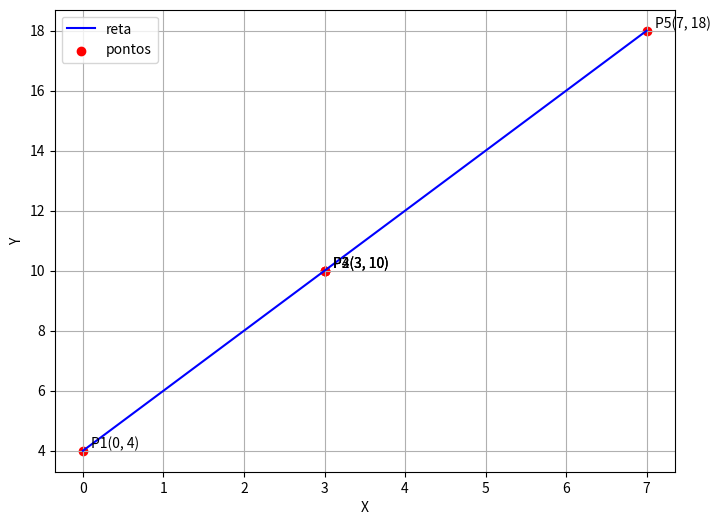

The matplotlib source for this figure:
import random
import matplotlib.pyplot as plt

# Função para calcular os valores de y usando y = ax + b
def gerar_y(a, b, x):
    y = []
    for i in range(len(x)):
        y.append(a * x[i] + b)
    return y

# Função para gerar 5 valores aleatórios de x
def gerar_x():
    x = []
    for i in range(5):
        x.append(random.randint(0, 10))
    return x

# Função para desenhar os pontos e a reta no gráfico
def plotar_pontos(x, y):
    plt.figure(figsize=(8, 6))
    
    # Desenha a reta
    plt.plot(x, y, linestyle='-', color='b', label='reta')
    
    # Desenha os pontos
    plt.scatter(x, y, color='red', marker='o', label='pontos')
    
    # Nome dos eixos
    plt.xlabel('X')
    plt.ylabel('Y')
    
    # Mostra grade no gráfico
    plt.grid(True)

    # Escreve o nome de cada ponto no gráfico
    for i in range(len(x)):
        plt.text(x[i] + 0.1, y[i] + 0.1, f'P{i+1}({x[i]}, {y[i]})')

    # Mostra a legenda
    plt.legend()
    plt.show()

# Valores da função y = 2x + 4
a = 2
b = 4

# Gera os valores de x
x = gerar_x()
x.sort()  # Organiza os valores em ordem crescente
print("Pontos de x:", x)

# Calcula os valores de y
y = gerar_y(a, b, x)
print("Pontos de y:", y)

# Mostra o gráfico
plotar_pontos(x, y)
